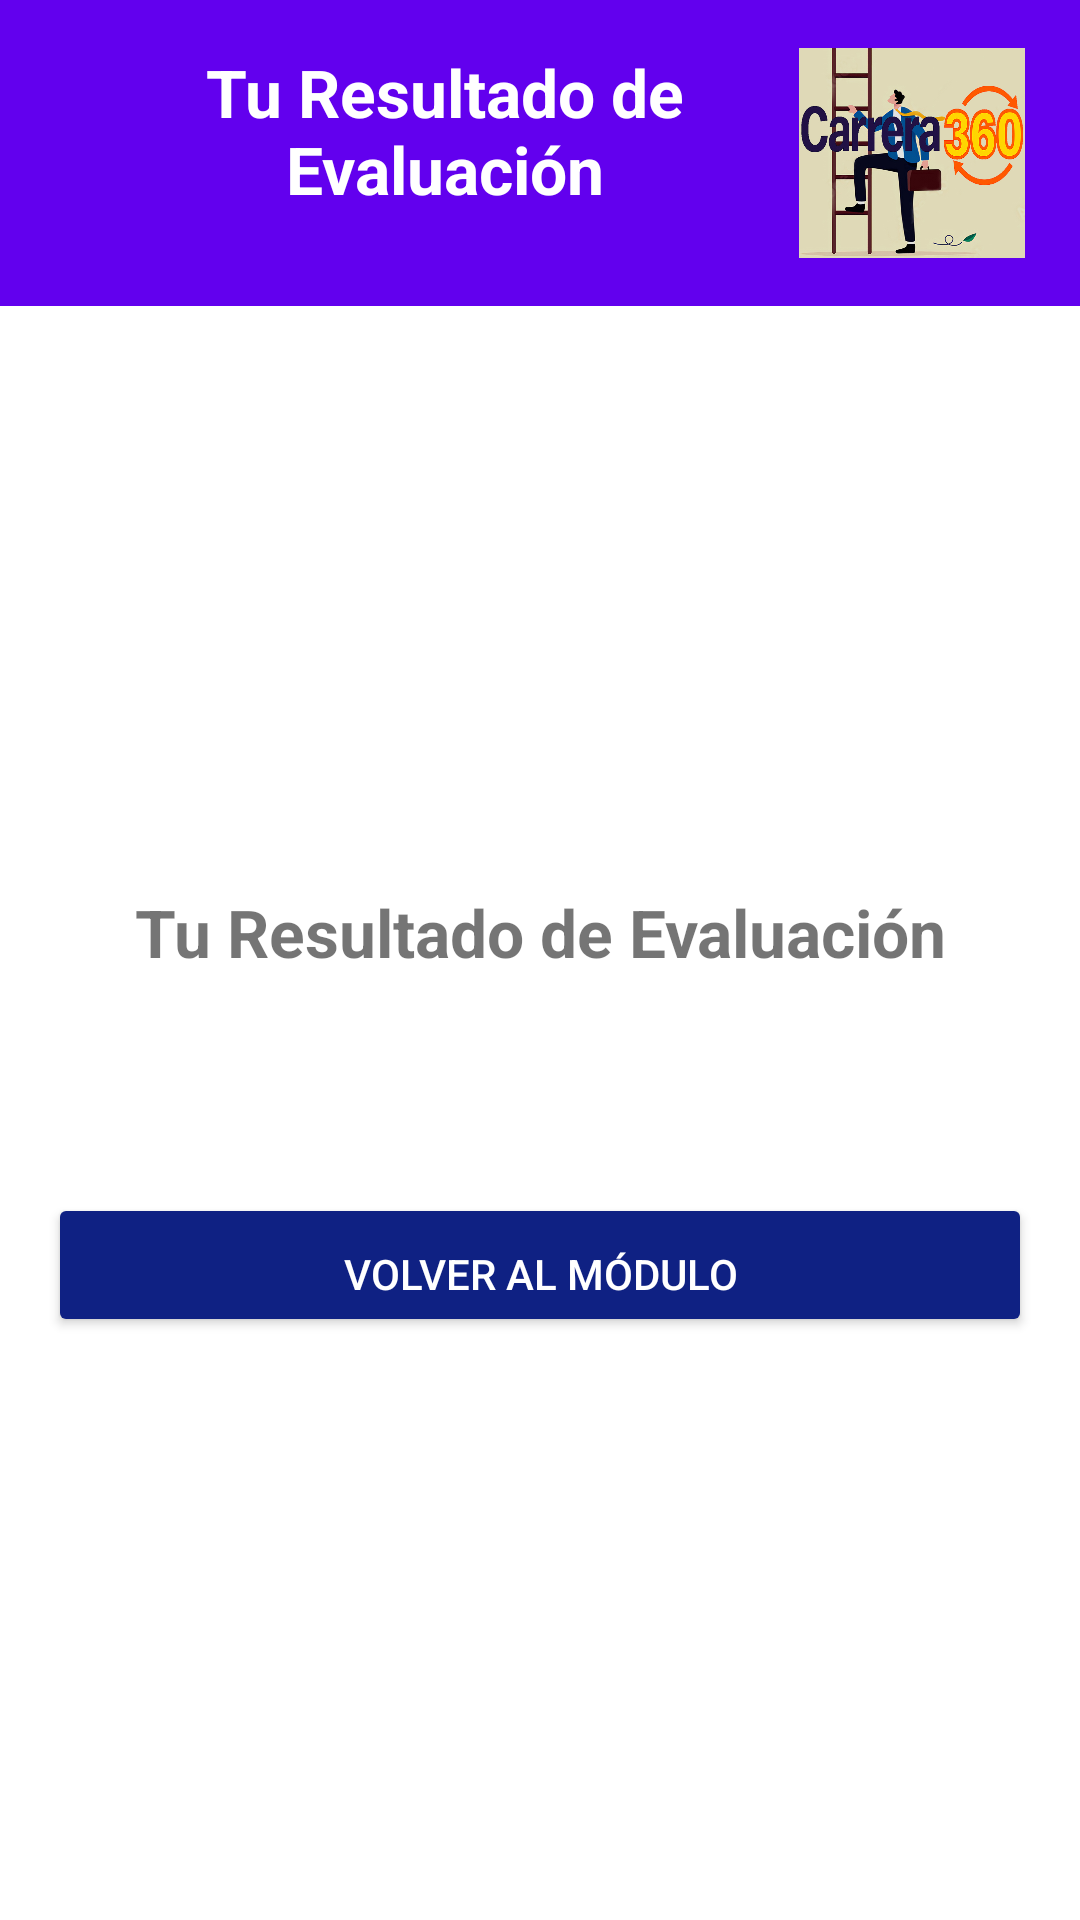

Reconstruct the res/layout file that produces this screen, plus the resources it refers to.
<!-- AndroidManifest.xml: application theme Theme.INLAB -->
<!-- res/layout/fragment_result.xml -->
<?xml version="1.0" encoding="utf-8"?>
<androidx.constraintlayout.widget.ConstraintLayout
xmlns:android="http://schemas.android.com/apk/res/android"
xmlns:app="http://schemas.android.com/apk/res-auto"
xmlns:tools="http://schemas.android.com/tools"
android:layout_width="match_parent"
android:layout_height="match_parent"
tools:context=".fragments.FragmentResult2">


<LinearLayout
    android:id="@+id/headerContainer"
    android:layout_width="match_parent"
    android:layout_height="wrap_content"
    android:orientation="horizontal"
    android:background="@color/primary"
    android:padding="16dp"
    app:layout_constraintTop_toTopOf="parent"
    app:layout_constraintStart_toStartOf="parent"
    app:layout_constraintEnd_toEndOf="parent">

    <TextView
        android:id="@+id/title_Result4"
        android:layout_width="0dp"
        android:layout_height="wrap_content"
        android:layout_weight="1"
        android:text="@string/result_title"
        android:textSize="22sp"
        android:textStyle="bold"
        android:textColor="@color/white"
        android:gravity="center"
        android:paddingStart="16dp"/>
    <ImageView
        android:id="@+id/ivConceptMap"
        android:layout_width="80dp"
        android:layout_height="70dp"
        android:src="@drawable/icono"
        android:adjustViewBounds="true"/>
</LinearLayout>


<ScrollView
    android:id="@+id/scroll_Content"
    android:layout_width="match_parent"
    android:layout_height="0dp"
    android:fillViewport="true"
    app:layout_constraintTop_toBottomOf="@id/headerContainer"
    app:layout_constraintStart_toStartOf="parent"
    app:layout_constraintEnd_toEndOf="parent"
    app:layout_constraintBottom_toBottomOf="parent">
    <LinearLayout
        xmlns:android="http://schemas.android.com/apk/res/android"
        android:layout_width="match_parent"
        android:layout_height="match_parent"
        android:orientation="vertical"
        android:gravity="center"
        android:padding="16dp">

        
        <TextView
            android:id="@+id/tvResultTitle"
            android:layout_width="match_parent"
            android:layout_height="wrap_content"
            android:text="@string/result_title"
            android:textSize="22sp"
            android:textStyle="bold"
            android:textAlignment="center"
            android:paddingBottom="16dp"/>

        
        <TextView
            android:id="@+id/tvFinalResult"
            android:layout_width="match_parent"
            android:layout_height="wrap_content"
            android:text=""
            android:textSize="18sp"
            android:textAlignment="center"
            android:padding="16dp"/>

        
        <Button
            android:id="@+id/btnReturnToModule"
            android:layout_width="match_parent"
            android:layout_height="wrap_content"
            android:text="@string/button_return_to_module"
            android:backgroundTint="@color/blue_500"
            android:textColor="@android:color/white"
            android:paddingTop="16dp"/>
    </LinearLayout>
</ScrollView>
</androidx.constraintlayout.widget.ConstraintLayout>
<!-- resources referenced by this layout -->
<resources>
  <color name="blue_500">#0F2183</color>
  <color name="primary">#6200EE</color>
  <color name="white">#FFFFFF</color>
  <!-- drawable icono: jpg bitmap (drawable, 224918 bytes) -->
  <string name="button_return_to_module">Volver al módulo</string>
  <string name="result_title">Tu Resultado de Evaluación</string>
  <style name="Theme.INLAB" parent="Theme.MaterialComponents.Light.NoActionBar">
          <item name="colorPrimary">@color/colorPrimary</item>
          <item name="colorPrimaryVariant">@color/colorPrimaryDark</item>
          <item name="colorAccent">@color/colorAccent</item>
      </style>
  <color name="colorPrimary">#6200EE</color>
  <color name="colorPrimaryDark">#3700B3</color>
  <color name="colorAccent">#03DAC5</color>
</resources>
